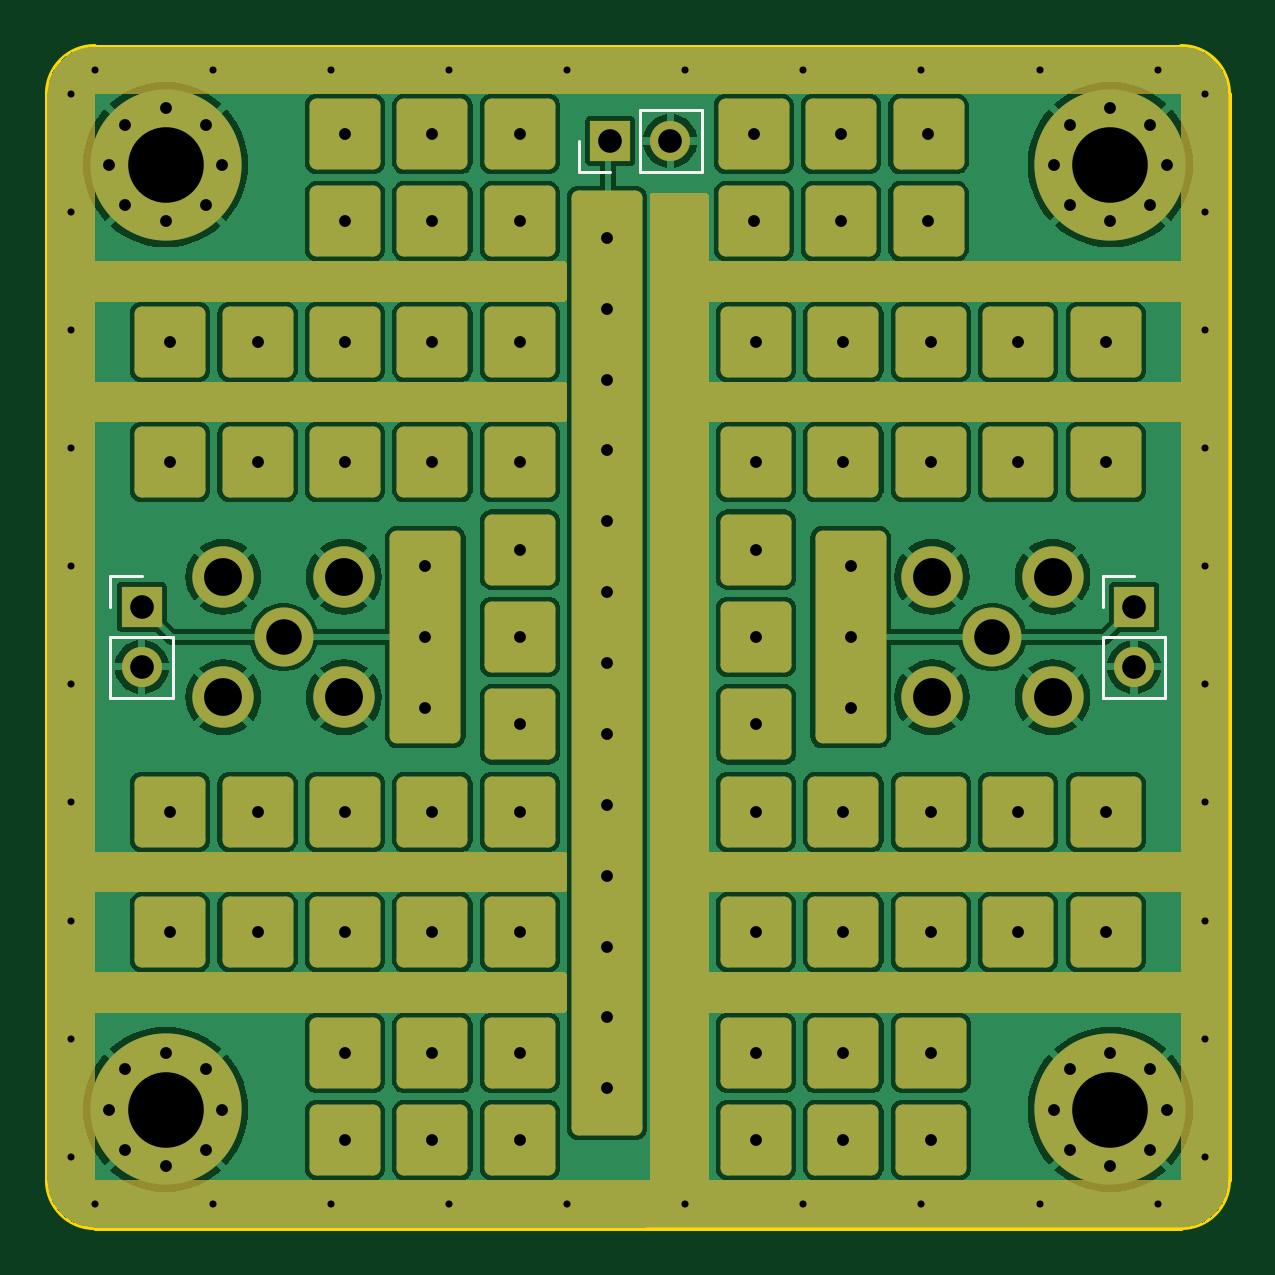
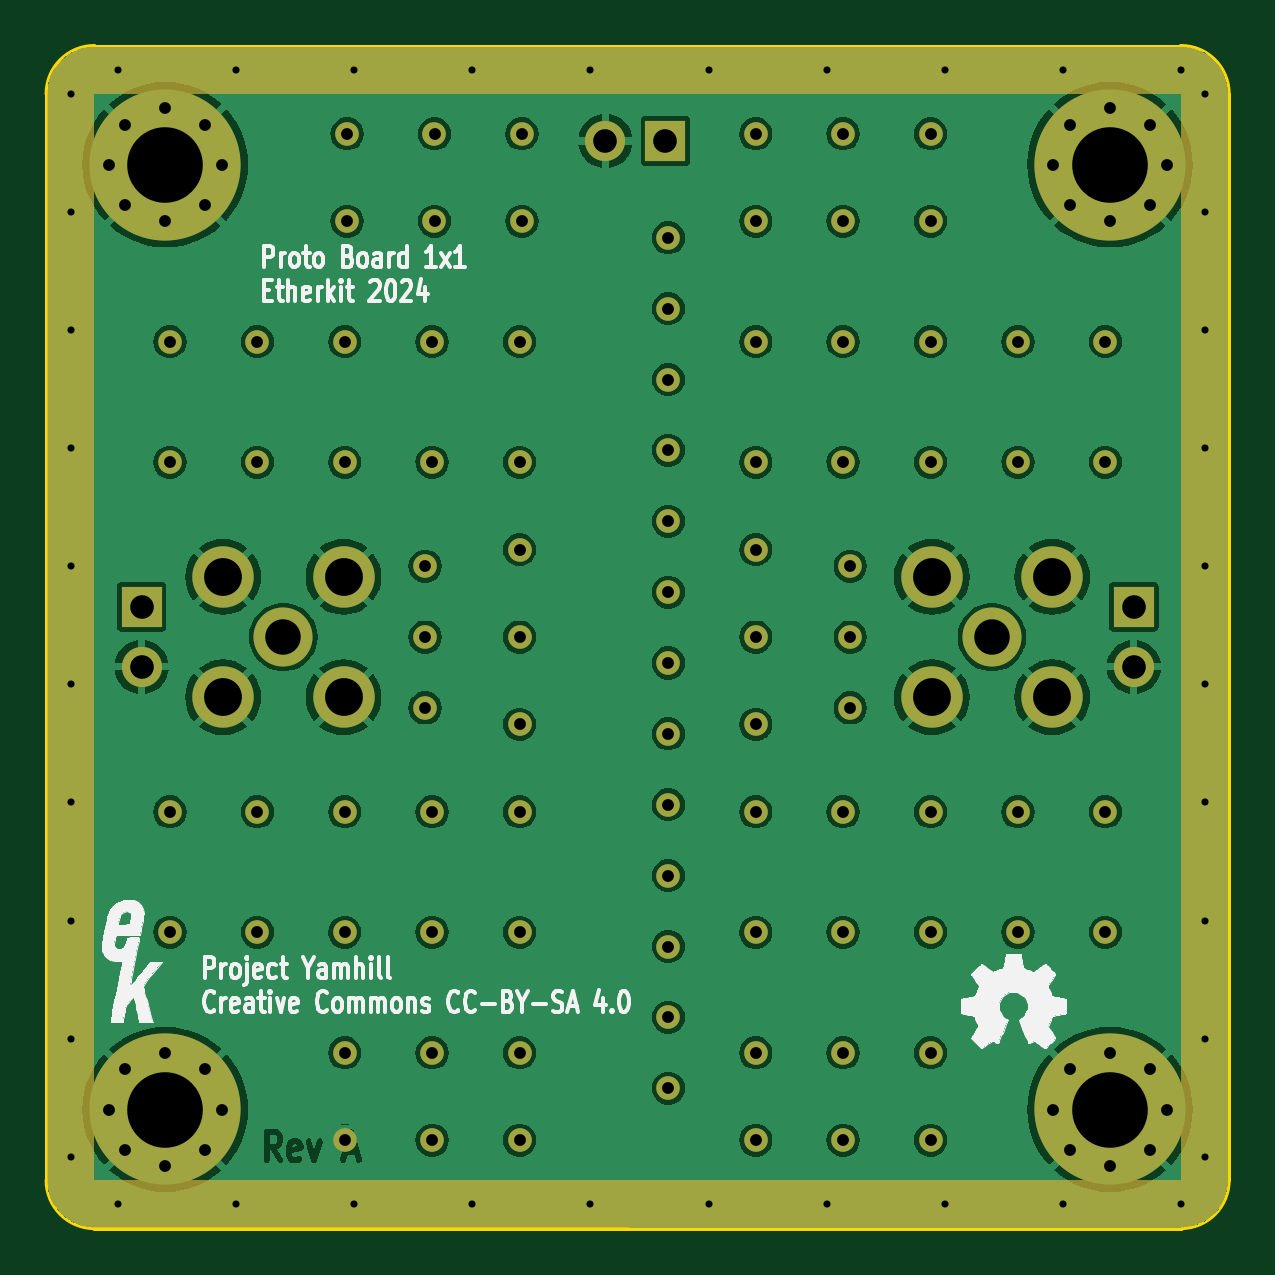
Circuit board: 11 layer files. Board 50.0 x 50.0 mm.
- bottom_copper: YamhillProtoBoard1x1-B_Cu.gbl (152525 bytes)
- bottom_mask: YamhillProtoBoard1x1-B_Mask.gbs (11903 bytes)
- paste: YamhillProtoBoard1x1-B_Paste.gbp (504 bytes)
- bottom_silk: YamhillProtoBoard1x1-B_Silkscreen.gbo (65899 bytes)
- outline: YamhillProtoBoard1x1-Edge_Cuts.gm1 (1040 bytes)
- top_copper: YamhillProtoBoard1x1-F_Cu.gtl (147493 bytes)
- top_mask: YamhillProtoBoard1x1-F_Mask.gts (29047 bytes)
- paste: YamhillProtoBoard1x1-F_Paste.gtp (5380 bytes)
- top_silk: YamhillProtoBoard1x1-F_Silkscreen.gto (30021 bytes)
- drill: YamhillProtoBoard1x1-NPTH.drl (316 bytes)
- drill: YamhillProtoBoard1x1-PTH.drl (3545 bytes)

=== bottom_copper: YamhillProtoBoard1x1-B_Cu.gbl (152525 bytes, source omitted) ===
=== bottom_mask: YamhillProtoBoard1x1-B_Mask.gbs (11903 bytes, source omitted) ===
=== paste: YamhillProtoBoard1x1-B_Paste.gbp ===
%TF.GenerationSoftware,KiCad,Pcbnew,7.0.10-7.0.10~ubuntu22.04.1*%
%TF.CreationDate,2024-01-03T17:58:32-08:00*%
%TF.ProjectId,YamhillProtoBoard1x1,59616d68-696c-46c5-9072-6f746f426f61,A*%
%TF.SameCoordinates,Original*%
%TF.FileFunction,Paste,Bot*%
%TF.FilePolarity,Positive*%
%FSLAX46Y46*%
G04 Gerber Fmt 4.6, Leading zero omitted, Abs format (unit mm)*
G04 Created by KiCad (PCBNEW 7.0.10-7.0.10~ubuntu22.04.1) date 2024-01-03 17:58:32*
%MOMM*%
%LPD*%
G01*
G04 APERTURE LIST*
G04 APERTURE END LIST*
M02*

=== bottom_silk: YamhillProtoBoard1x1-B_Silkscreen.gbo (65899 bytes, source omitted) ===
=== outline: YamhillProtoBoard1x1-Edge_Cuts.gm1 ===
%TF.GenerationSoftware,KiCad,Pcbnew,7.0.10-7.0.10~ubuntu22.04.1*%
%TF.CreationDate,2024-01-03T17:58:32-08:00*%
%TF.ProjectId,YamhillProtoBoard1x1,59616d68-696c-46c5-9072-6f746f426f61,A*%
%TF.SameCoordinates,Original*%
%TF.FileFunction,Profile,NP*%
%FSLAX46Y46*%
G04 Gerber Fmt 4.6, Leading zero omitted, Abs format (unit mm)*
G04 Created by KiCad (PCBNEW 7.0.10-7.0.10~ubuntu22.04.1) date 2024-01-03 17:58:32*
%MOMM*%
%LPD*%
G01*
G04 APERTURE LIST*
%TA.AperFunction,Profile*%
%ADD10C,0.200000*%
%TD*%
G04 APERTURE END LIST*
D10*
X148000000Y-100000000D02*
X102000000Y-100000000D01*
X100000000Y-98000000D02*
G75*
G03*
X102000000Y-100000000I2000000J0D01*
G01*
X150000000Y-52000000D02*
G75*
G03*
X148000000Y-50000000I-2000000J0D01*
G01*
X102000000Y-50000000D02*
G75*
G03*
X100000000Y-52000000I0J-2000000D01*
G01*
X100000000Y-98000000D02*
X100000000Y-52000000D01*
X102000000Y-50000000D02*
X148000000Y-50000000D01*
X148000000Y-100000000D02*
G75*
G03*
X150000000Y-98000000I0J2000000D01*
G01*
X150000000Y-52000000D02*
X150000000Y-98000000D01*
M02*

=== top_copper: YamhillProtoBoard1x1-F_Cu.gtl (147493 bytes, source omitted) ===
=== top_mask: YamhillProtoBoard1x1-F_Mask.gts (29047 bytes, source omitted) ===
=== paste: YamhillProtoBoard1x1-F_Paste.gtp ===
%TF.GenerationSoftware,KiCad,Pcbnew,7.0.10-7.0.10~ubuntu22.04.1*%
%TF.CreationDate,2024-01-03T17:58:32-08:00*%
%TF.ProjectId,YamhillProtoBoard1x1,59616d68-696c-46c5-9072-6f746f426f61,A*%
%TF.SameCoordinates,Original*%
%TF.FileFunction,Paste,Top*%
%TF.FilePolarity,Positive*%
%FSLAX46Y46*%
G04 Gerber Fmt 4.6, Leading zero omitted, Abs format (unit mm)*
G04 Created by KiCad (PCBNEW 7.0.10-7.0.10~ubuntu22.04.1) date 2024-01-03 17:58:32*
%MOMM*%
%LPD*%
G01*
G04 APERTURE LIST*
G04 Aperture macros list*
%AMRoundRect*
0 Rectangle with rounded corners*
0 $1 Rounding radius*
0 $2 $3 $4 $5 $6 $7 $8 $9 X,Y pos of 4 corners*
0 Add a 4 corners polygon primitive as box body*
4,1,4,$2,$3,$4,$5,$6,$7,$8,$9,$2,$3,0*
0 Add four circle primitives for the rounded corners*
1,1,$1+$1,$2,$3*
1,1,$1+$1,$4,$5*
1,1,$1+$1,$6,$7*
1,1,$1+$1,$8,$9*
0 Add four rect primitives between the rounded corners*
20,1,$1+$1,$2,$3,$4,$5,0*
20,1,$1+$1,$4,$5,$6,$7,0*
20,1,$1+$1,$6,$7,$8,$9,0*
20,1,$1+$1,$8,$9,$2,$3,0*%
G04 Aperture macros list end*
%ADD10RoundRect,0.300000X-1.200000X-1.200000X1.200000X-1.200000X1.200000X1.200000X-1.200000X1.200000X0*%
%ADD11RoundRect,0.300000X1.200000X-4.200000X1.200000X4.200000X-1.200000X4.200000X-1.200000X-4.200000X0*%
%ADD12RoundRect,0.300000X-1.200000X-19.700000X1.200000X-19.700000X1.200000X19.700000X-1.200000X19.700000X0*%
G04 APERTURE END LIST*
D10*
%TO.C,REF\u002A\u002A*%
X105200000Y-62500000D03*
%TD*%
%TO.C,REF\u002A\u002A*%
X105200000Y-82400000D03*
%TD*%
%TO.C,REF\u002A\u002A*%
X144800000Y-82400000D03*
%TD*%
%TO.C,REF\u002A\u002A*%
X116300000Y-57400000D03*
%TD*%
%TO.C,REF\u002A\u002A*%
X120000000Y-92600000D03*
%TD*%
%TO.C,REF\u002A\u002A*%
X112600000Y-92600000D03*
%TD*%
%TO.C,REF\u002A\u002A*%
X112600000Y-96300000D03*
%TD*%
%TO.C,REF\u002A\u002A*%
X120000000Y-67600000D03*
%TD*%
%TO.C,REF\u002A\u002A*%
X130000000Y-87500000D03*
%TD*%
%TO.C,REF\u002A\u002A*%
X130000000Y-96300000D03*
%TD*%
%TO.C,REF\u002A\u002A*%
X129900000Y-57400000D03*
%TD*%
%TO.C,REF\u002A\u002A*%
X129900000Y-53700000D03*
%TD*%
%TO.C,REF\u002A\u002A*%
X116300000Y-62500000D03*
%TD*%
%TO.C,REF\u002A\u002A*%
X130000000Y-67600000D03*
%TD*%
%TO.C,REF\u002A\u002A*%
X120000000Y-96300000D03*
%TD*%
%TO.C,REF\u002A\u002A*%
X144800000Y-62500000D03*
%TD*%
%TO.C,REF\u002A\u002A*%
X137400000Y-62500000D03*
%TD*%
%TO.C,REF\u002A\u002A*%
X133700000Y-67600000D03*
%TD*%
%TO.C,REF\u002A\u002A*%
X120000000Y-82400000D03*
%TD*%
%TO.C,REF\u002A\u002A*%
X141100000Y-62500000D03*
%TD*%
%TO.C,REF\u002A\u002A*%
X120000000Y-78700000D03*
%TD*%
%TO.C,REF\u002A\u002A*%
X120000000Y-75000000D03*
%TD*%
%TO.C,REF\u002A\u002A*%
X105200000Y-67600000D03*
%TD*%
%TO.C,REF\u002A\u002A*%
X141100000Y-82400000D03*
%TD*%
%TO.C,REF\u002A\u002A*%
X133700000Y-87500000D03*
%TD*%
D11*
%TO.C,J2*%
X116000000Y-75000000D03*
%TD*%
D10*
%TO.C,REF\u002A\u002A*%
X144800000Y-87500000D03*
%TD*%
%TO.C,REF\u002A\u002A*%
X112600000Y-82400000D03*
%TD*%
%TO.C,REF\u002A\u002A*%
X120000000Y-62500000D03*
%TD*%
%TO.C,REF\u002A\u002A*%
X116300000Y-53700000D03*
%TD*%
%TO.C,REF\u002A\u002A*%
X120000000Y-87500000D03*
%TD*%
%TO.C,REF\u002A\u002A*%
X112600000Y-57400000D03*
%TD*%
%TO.C,REF\u002A\u002A*%
X130000000Y-78700000D03*
%TD*%
%TO.C,REF\u002A\u002A*%
X130000000Y-82400000D03*
%TD*%
%TO.C,REF\u002A\u002A*%
X137400000Y-82400000D03*
%TD*%
%TO.C,REF\u002A\u002A*%
X108900000Y-62500000D03*
%TD*%
%TO.C,REF\u002A\u002A*%
X116300000Y-82400000D03*
%TD*%
%TO.C,REF\u002A\u002A*%
X112600000Y-53700000D03*
%TD*%
%TO.C,REF\u002A\u002A*%
X120000000Y-71300000D03*
%TD*%
%TO.C,REF\u002A\u002A*%
X116300000Y-92600000D03*
%TD*%
%TO.C,REF\u002A\u002A*%
X116300000Y-67600000D03*
%TD*%
%TO.C,REF\u002A\u002A*%
X108900000Y-67600000D03*
%TD*%
%TO.C,REF\u002A\u002A*%
X137400000Y-96300000D03*
%TD*%
%TO.C,REF\u002A\u002A*%
X133700000Y-82400000D03*
%TD*%
%TO.C,REF\u002A\u002A*%
X137300000Y-53700000D03*
%TD*%
%TO.C,REF\u002A\u002A*%
X133700000Y-96300000D03*
%TD*%
%TO.C,REF\u002A\u002A*%
X130000000Y-92600000D03*
%TD*%
%TO.C,REF\u002A\u002A*%
X116300000Y-87500000D03*
%TD*%
%TO.C,REF\u002A\u002A*%
X133700000Y-92600000D03*
%TD*%
%TO.C,REF\u002A\u002A*%
X105200000Y-87500000D03*
%TD*%
%TO.C,REF\u002A\u002A*%
X120000000Y-57400000D03*
%TD*%
%TO.C,REF\u002A\u002A*%
X130000000Y-75000000D03*
%TD*%
D12*
%TO.C,J11*%
X123700000Y-76100000D03*
%TD*%
D10*
%TO.C,REF\u002A\u002A*%
X130000000Y-71300000D03*
%TD*%
%TO.C,REF\u002A\u002A*%
X137400000Y-92600000D03*
%TD*%
%TO.C,REF\u002A\u002A*%
X112600000Y-62500000D03*
%TD*%
%TO.C,REF\u002A\u002A*%
X144800000Y-67600000D03*
%TD*%
%TO.C,REF\u002A\u002A*%
X108900000Y-87500000D03*
%TD*%
%TO.C,REF\u002A\u002A*%
X112600000Y-87500000D03*
%TD*%
%TO.C,REF\u002A\u002A*%
X137400000Y-67600000D03*
%TD*%
%TO.C,REF\u002A\u002A*%
X141100000Y-67600000D03*
%TD*%
%TO.C,REF\u002A\u002A*%
X137300000Y-57400000D03*
%TD*%
%TO.C,REF\u002A\u002A*%
X130000000Y-62500000D03*
%TD*%
%TO.C,REF\u002A\u002A*%
X116300000Y-96300000D03*
%TD*%
D11*
%TO.C,J6*%
X134000000Y-75000000D03*
%TD*%
D10*
%TO.C,REF\u002A\u002A*%
X133600000Y-57400000D03*
%TD*%
%TO.C,REF\u002A\u002A*%
X133700000Y-62500000D03*
%TD*%
%TO.C,REF\u002A\u002A*%
X112600000Y-67600000D03*
%TD*%
%TO.C,REF\u002A\u002A*%
X108900000Y-82400000D03*
%TD*%
%TO.C,REF\u002A\u002A*%
X141100000Y-87500000D03*
%TD*%
%TO.C,REF\u002A\u002A*%
X120000000Y-53700000D03*
%TD*%
%TO.C,REF\u002A\u002A*%
X137400000Y-87500000D03*
%TD*%
%TO.C,REF\u002A\u002A*%
X133600000Y-53700000D03*
%TD*%
M02*

=== top_silk: YamhillProtoBoard1x1-F_Silkscreen.gto (30021 bytes, source omitted) ===
=== drill: YamhillProtoBoard1x1-NPTH.drl ===
M48
; DRILL file {KiCad 7.0.10-7.0.10~ubuntu22.04.1} date Wed 03 Jan 2024 05:58:36 PM PST
; FORMAT={-:-/ absolute / inch / decimal}
; #@! TF.CreationDate,2024-01-03T17:58:36-08:00
; #@! TF.GenerationSoftware,Kicad,Pcbnew,7.0.10-7.0.10~ubuntu22.04.1
; #@! TF.FileFunction,NonPlated,1,2,NPTH
FMAT,2
INCH
%
G90
G05
M30

=== drill: YamhillProtoBoard1x1-PTH.drl ===
M48
; DRILL file {KiCad 7.0.10-7.0.10~ubuntu22.04.1} date Wed 03 Jan 2024 05:58:36 PM PST
; FORMAT={-:-/ absolute / inch / decimal}
; #@! TF.CreationDate,2024-01-03T17:58:36-08:00
; #@! TF.GenerationSoftware,Kicad,Pcbnew,7.0.10-7.0.10~ubuntu22.04.1
; #@! TF.FileFunction,Plated,1,2,PTH
FMAT,2
INCH
; #@! TA.AperFunction,Plated,PTH,ViaDrill
T1C0.0118
; #@! TA.AperFunction,Plated,PTH,ComponentDrill
T2C0.0197
; #@! TA.AperFunction,Plated,PTH,ComponentDrill
T3C0.0394
; #@! TA.AperFunction,Plated,PTH,ComponentDrill
T4C0.0591
; #@! TA.AperFunction,Plated,PTH,ComponentDrill
T5C0.0630
; #@! TA.AperFunction,Plated,PTH,ComponentDrill
T6C0.1260
%
G90
G05
T1
X3.9764Y-2.0472
X3.9764Y-2.2441
X3.9764Y-2.4409
X3.9764Y-2.6378
X3.9764Y-2.8346
X3.9764Y-3.0315
X3.9764Y-3.2283
X3.9764Y-3.4252
X3.9764Y-3.622
X3.9764Y-3.8189
X4.0157Y-2.0079
X4.0157Y-3.8976
X4.2126Y-2.0079
X4.2126Y-3.8976
X4.4094Y-2.0079
X4.4094Y-3.8976
X4.6063Y-2.0079
X4.6063Y-3.8976
X4.8031Y-2.0079
X4.8031Y-3.8976
X5.0Y-2.0079
X5.0Y-3.8976
X5.1969Y-2.0079
X5.1969Y-3.8976
X5.3937Y-2.0079
X5.3937Y-3.8976
X5.5906Y-2.0079
X5.5906Y-3.8976
X5.7874Y-2.0079
X5.7874Y-3.8976
X5.8661Y-2.0472
X5.8661Y-2.2441
X5.8661Y-2.4409
X5.8661Y-2.6378
X5.8661Y-2.8346
X5.8661Y-3.0315
X5.8661Y-3.2283
X5.8661Y-3.4252
X5.8661Y-3.622
X5.8661Y-3.8189
T2
X4.0394Y-2.1654
X4.0394Y-3.7402
X4.067Y-2.0985
X4.067Y-2.2322
X4.067Y-3.6733
X4.067Y-3.807
X4.1339Y-2.0709
X4.1339Y-2.2598
X4.1339Y-3.6457
X4.1339Y-3.8346
X4.1417Y-2.4606
X4.1417Y-2.6614
X4.1417Y-3.2441
X4.1417Y-3.4449
X4.2007Y-2.0985
X4.2007Y-2.2322
X4.2007Y-3.6733
X4.2007Y-3.807
X4.2283Y-2.1654
X4.2283Y-3.7402
X4.2874Y-2.4606
X4.2874Y-2.6614
X4.2874Y-3.2441
X4.2874Y-3.4449
X4.4331Y-2.1142
X4.4331Y-2.2598
X4.4331Y-2.4606
X4.4331Y-2.6614
X4.4331Y-3.2441
X4.4331Y-3.4449
X4.4331Y-3.6457
X4.4331Y-3.7913
X4.5669Y-2.8346
X4.5669Y-2.9528
X4.5669Y-3.0709
X4.5787Y-2.1142
X4.5787Y-2.2598
X4.5787Y-2.4606
X4.5787Y-2.6614
X4.5787Y-3.2441
X4.5787Y-3.4449
X4.5787Y-3.6457
X4.5787Y-3.7913
X4.7244Y-2.1142
X4.7244Y-2.2598
X4.7244Y-2.4606
X4.7244Y-2.6614
X4.7244Y-2.8071
X4.7244Y-2.9528
X4.7244Y-3.0984
X4.7244Y-3.2441
X4.7244Y-3.4449
X4.7244Y-3.6457
X4.7244Y-3.7913
X4.8701Y-2.2874
X4.8701Y-2.4055
X4.8701Y-2.5236
X4.8701Y-2.6417
X4.8701Y-2.7598
X4.8701Y-2.878
X4.8701Y-2.9961
X4.8701Y-3.1142
X4.8701Y-3.2323
X4.8701Y-3.3504
X4.8701Y-3.4685
X4.8701Y-3.5866
X4.8701Y-3.7047
X5.1142Y-2.1142
X5.1142Y-2.2598
X5.1181Y-2.4606
X5.1181Y-2.6614
X5.1181Y-2.8071
X5.1181Y-2.9528
X5.1181Y-3.0984
X5.1181Y-3.2441
X5.1181Y-3.4449
X5.1181Y-3.6457
X5.1181Y-3.7913
X5.2598Y-2.1142
X5.2598Y-2.2598
X5.2638Y-2.4606
X5.2638Y-2.6614
X5.2638Y-3.2441
X5.2638Y-3.4449
X5.2638Y-3.6457
X5.2638Y-3.7913
X5.2756Y-2.8346
X5.2756Y-2.9528
X5.2756Y-3.0709
X5.4055Y-2.1142
X5.4055Y-2.2598
X5.4094Y-2.4606
X5.4094Y-2.6614
X5.4094Y-3.2441
X5.4094Y-3.4449
X5.4094Y-3.6457
X5.4094Y-3.7913
X5.5551Y-2.4606
X5.5551Y-2.6614
X5.5551Y-3.2441
X5.5551Y-3.4449
X5.6142Y-2.1654
X5.6142Y-3.7402
X5.6418Y-2.0985
X5.6418Y-2.2322
X5.6418Y-3.6733
X5.6418Y-3.807
X5.7008Y-2.4606
X5.7008Y-2.6614
X5.7008Y-3.2441
X5.7008Y-3.4449
X5.7087Y-2.0709
X5.7087Y-2.2598
X5.7087Y-3.6457
X5.7087Y-3.8346
X5.7755Y-2.0985
X5.7755Y-2.2322
X5.7755Y-3.6733
X5.7755Y-3.807
X5.8031Y-2.1654
X5.8031Y-3.7402
T3
X4.0945Y-2.9026
X4.0945Y-3.0026
X4.875Y-2.126
X4.975Y-2.126
X5.748Y-2.9026
X5.748Y-3.0026
T4
X4.3307Y-2.9528
X5.5118Y-2.9528
T5
X4.2303Y-2.8524
X4.2303Y-3.0531
X4.4311Y-2.8524
X4.4311Y-3.0531
X5.4114Y-2.8524
X5.4114Y-3.0531
X5.6122Y-2.8524
X5.6122Y-3.0531
T6
X4.1339Y-2.1654
X4.1339Y-3.7402
X5.7087Y-2.1654
X5.7087Y-3.7402
M30

